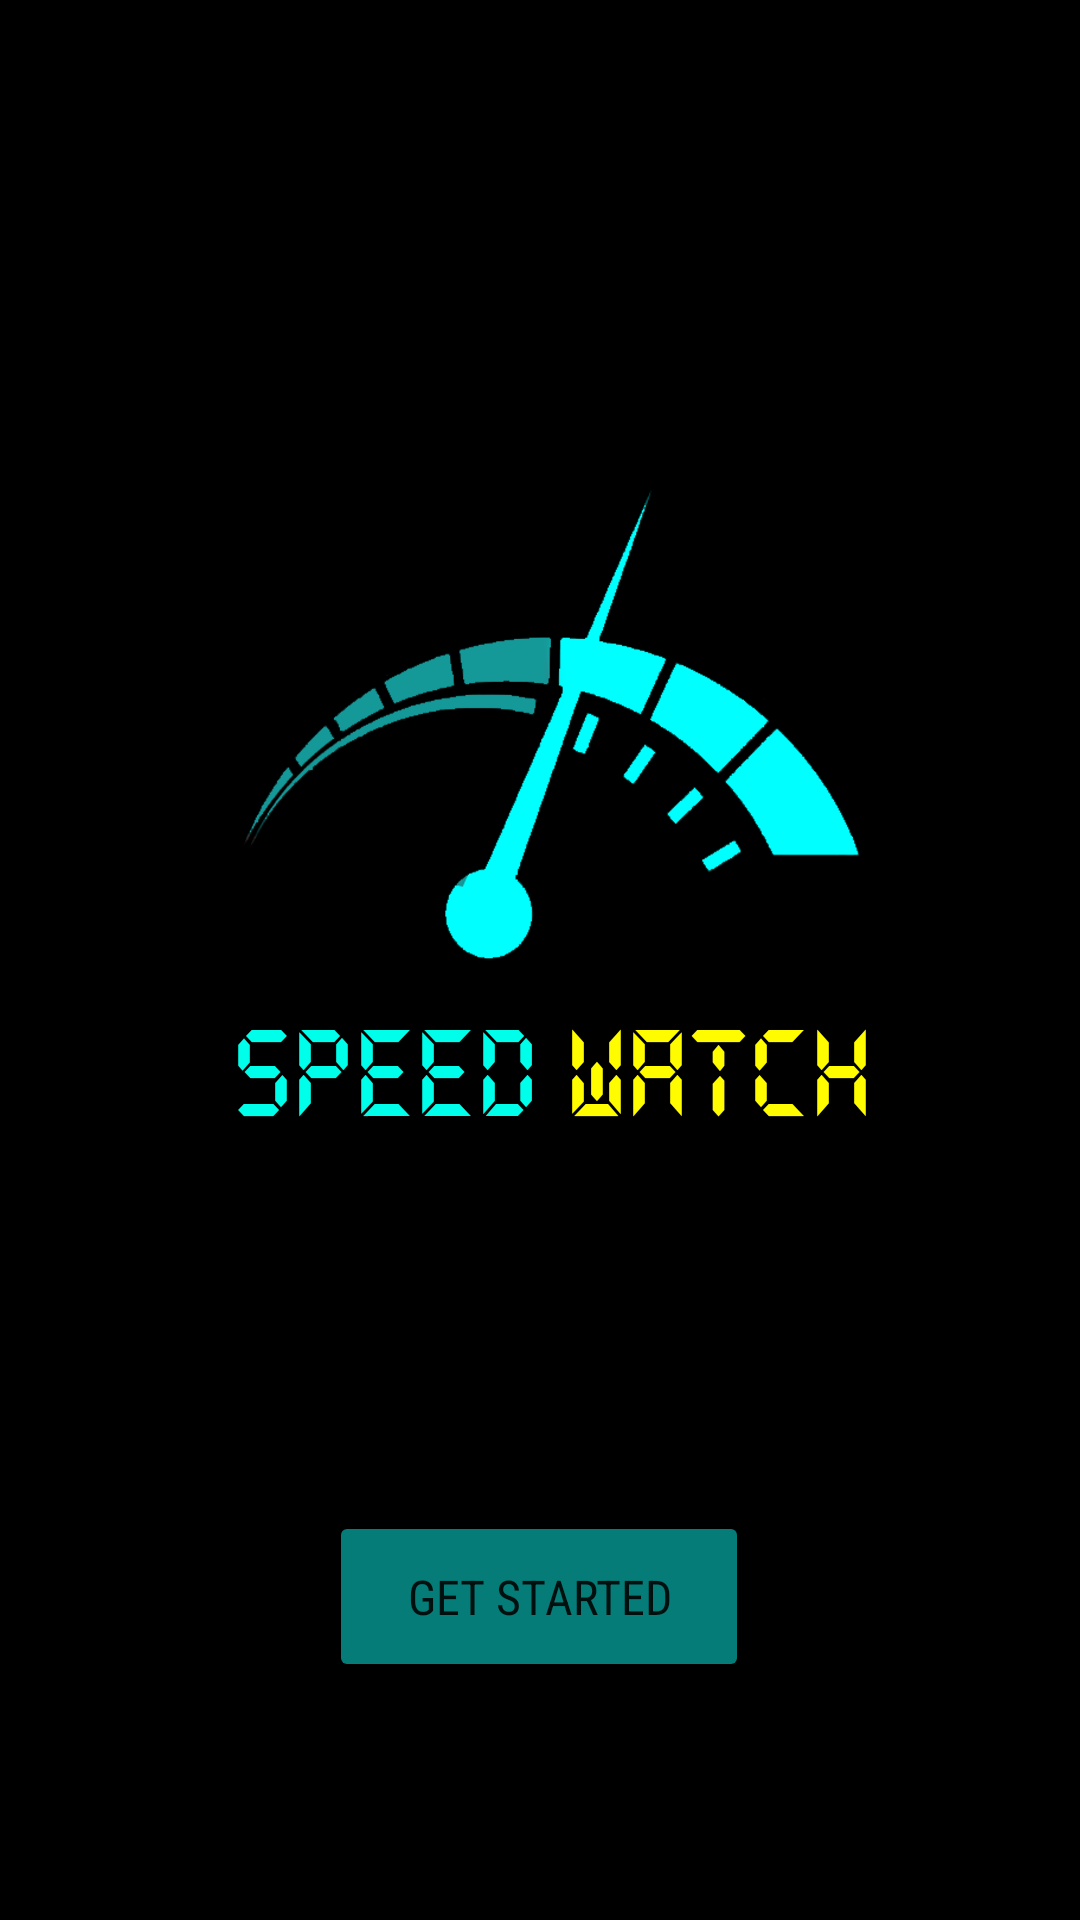

Write the Android layout XML for this screen, with the resource values it uses.
<!-- AndroidManifest.xml: application theme Theme.DigitalSpeedometer.NoActionBar -->
<!-- res/layout/activity_main.xml -->
<?xml version="1.0" encoding="utf-8"?>
<androidx.constraintlayout.widget.ConstraintLayout xmlns:android="http://schemas.android.com/apk/res/android"
    xmlns:app="http://schemas.android.com/apk/res-auto"
    xmlns:tools="http://schemas.android.com/tools"
    android:layout_width="match_parent"
    android:layout_height="match_parent"
    android:background="@drawable/welcomefin"
    tools:context=".MainActivity">

    <Button
        android:id="@+id/btn_Getstarted"
        android:layout_width="140dp"
        android:layout_height="57dp"
        android:fontFamily="sans-serif-condensed"
        android:onClick="getStarted"
        android:text="GET STARTED"
        android:textSize="16sp"
        app:backgroundTint="#057C78"
        app:cornerRadius="30dp"
        app:layout_constraintBottom_toBottomOf="parent"
        app:layout_constraintEnd_toEndOf="parent"
        app:layout_constraintHorizontal_bias="0.498"
        app:layout_constraintStart_toStartOf="parent"
        app:layout_constraintTop_toTopOf="parent"
        app:layout_constraintVertical_bias="0.864" />
</androidx.constraintlayout.widget.ConstraintLayout>
<!-- resources referenced by this layout -->
<resources>
  <!-- drawable welcomefin: png bitmap (drawable-v24, 50843 bytes) -->
  <style name="Theme.DigitalSpeedometer.NoActionBar">
          <item name="windowActionBar">false</item>
          <item name="windowNoTitle">true</item>
      </style>
</resources>
